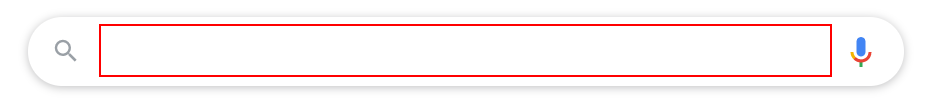
Task: suggest a clothing stylr based on city you were in 
Workflow: Main

Step 1: type "[City + " Weather in Fahrenheit"]" into the text box

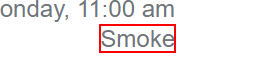
Step 2: get-text from the element 'wob_dc'

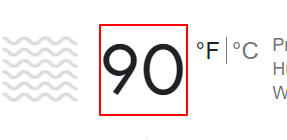
Step 3: get-text from the element 'wob_tm'